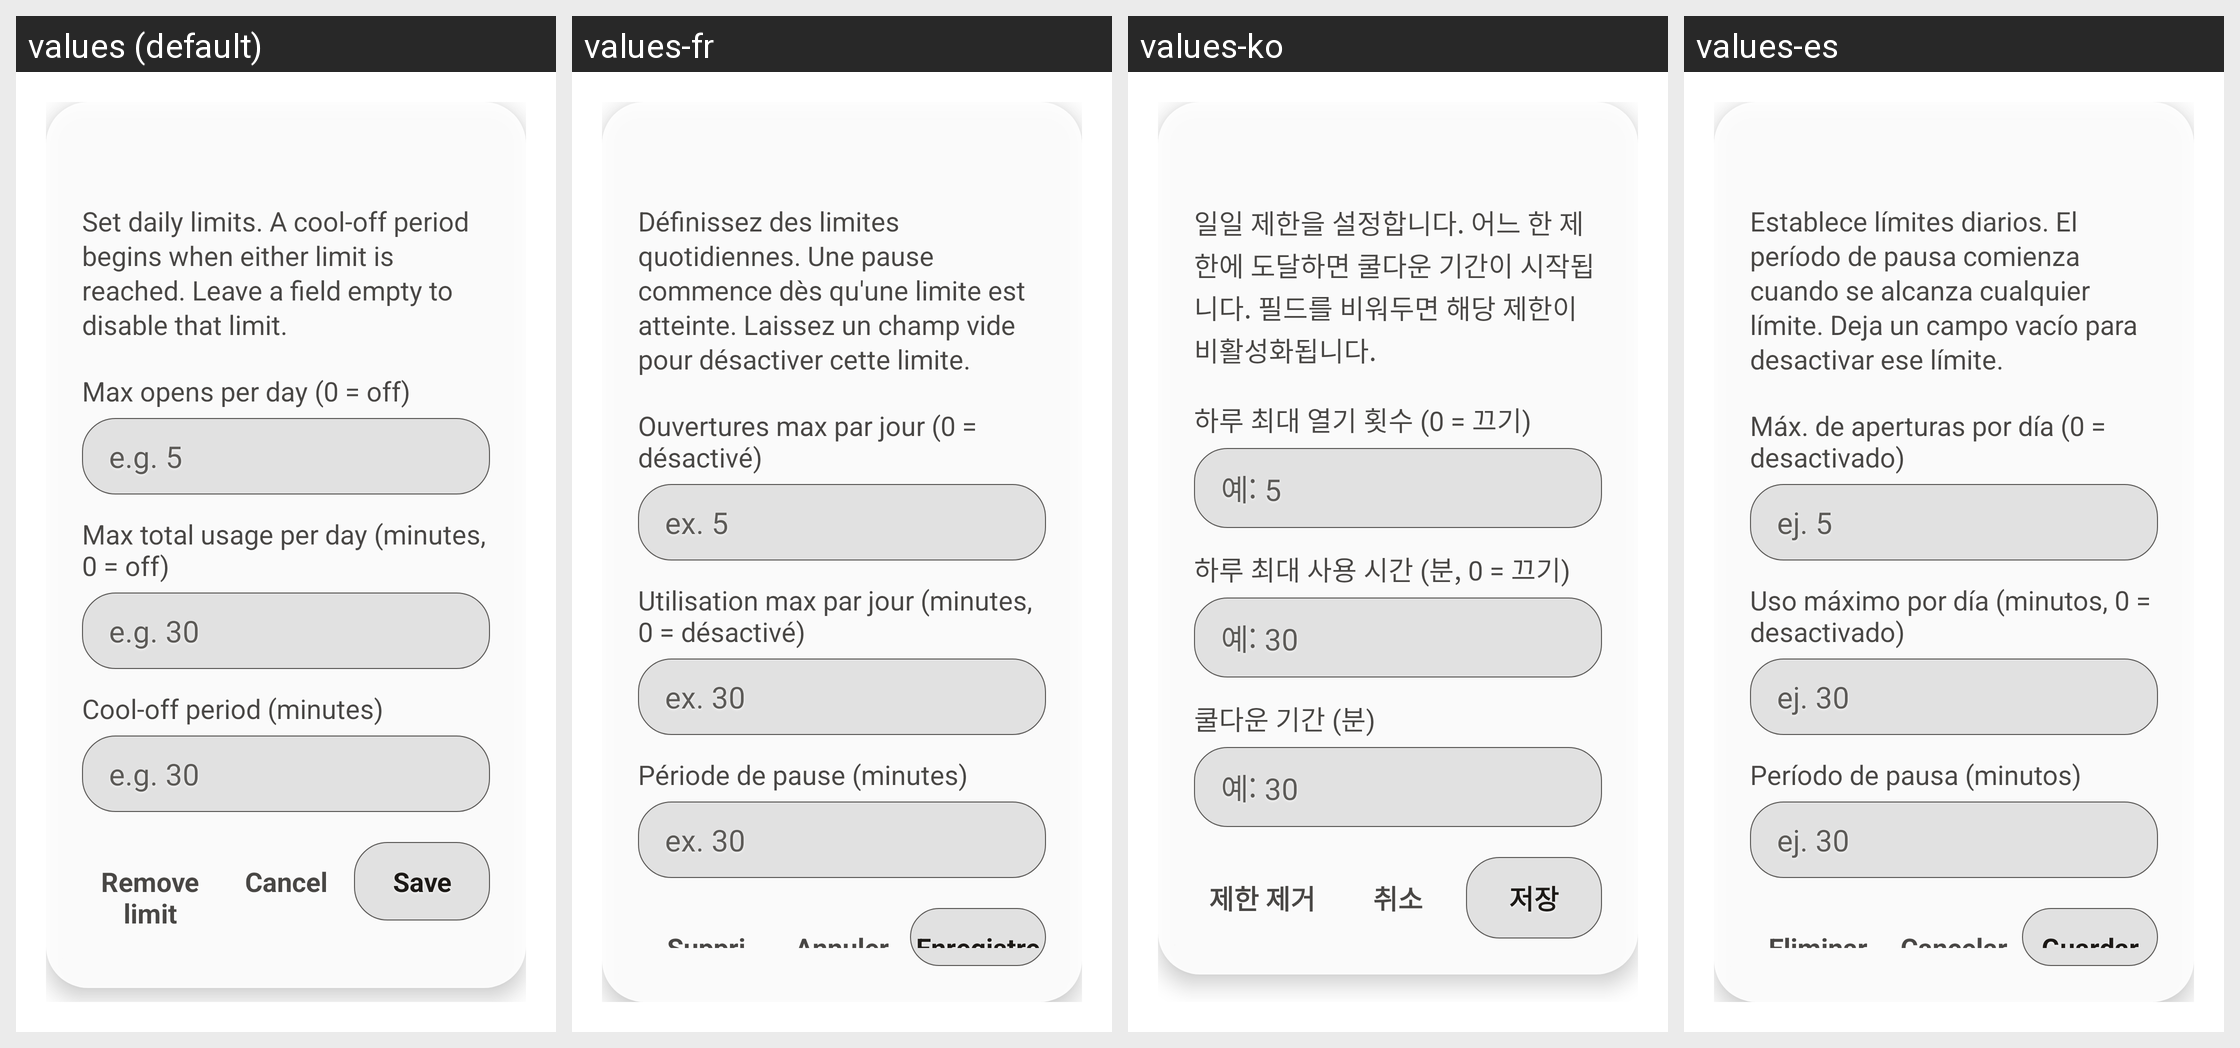

The Android screen above is rendered under several locales of the same app. Produce the string resources it draws, with the default and per-locale values.
Android screen res/layout/dialog_cooldown_config.xml rendered under 4 locales, left to right: values (default), values-fr, values-ko, values-es. Device: Nexus 5 (rendered at 1080×1920; each locale shown at half size, 540×960, under a caption strip naming it); theme AppTheme.
Other locales in the repository, not shown: values-ar, values-de, values-en, values-es-rES, values-es-rUS, values-he, values-hi, values-hr, values-hu, values-id, values-in, values-it, values-ja, values-nl, values-pl, values-pt, values-pt-rBR, values-ru, values-ru-rRU, values-sv, values-tr, values-uk, values-zh.
Strings drawn on this screen, with the default value and each locale's value (text and hints the layout hard-codes, and strings that could not be matched under every locale, appear in the picture but are not listed):

cooldown_config_subtitle
  values: Set daily limits. A cool-off period begins when either limit is reached. Leave a field empty to disable that limit.
  values-fr: Définissez des limites quotidiennes. Une pause commence dès qu'une limite est atteinte. Laissez un champ vide pour désactiver cette limite.
  values-ko: 일일 제한을 설정합니다. 어느 한 제한에 도달하면 쿨다운 기간이 시작됩니다. 필드를 비워두면 해당 제한이 비활성화됩니다.
  values-es: Establece límites diarios. El período de pausa comienza cuando se alcanza cualquier límite. Deja un campo vacío para desactivar ese límite.

cooldown_config_opens_label
  values: Max opens per day (0 = off)
  values-fr: Ouvertures max par jour (0 = désactivé)
  values-ko: 하루 최대 열기 횟수 (0 = 끄기)
  values-es: Máx. de aperturas por día (0 = desactivado)

cooldown_config_opens_hint
  values: e.g. 5
  values-fr: ex. 5
  values-ko: 예: 5
  values-es: ej. 5

cooldown_config_duration_label
  values: Max total usage per day (minutes, 0 = off)
  values-fr: Utilisation max par jour (minutes, 0 = désactivé)
  values-ko: 하루 최대 사용 시간 (분, 0 = 끄기)
  values-es: Uso máximo por día (minutos, 0 = desactivado)

cooldown_config_duration_hint
  values: e.g. 30
  values-fr: ex. 30
  values-ko: 예: 30
  values-es: ej. 30

cooldown_config_cooloff_label
  values: Cool-off period (minutes)
  values-fr: Période de pause (minutes)
  values-ko: 쿨다운 기간 (분)
  values-es: Período de pausa (minutos)

cooldown_config_cooloff_hint
  values: e.g. 30
  values-fr: ex. 30
  values-ko: 예: 30
  values-es: ej. 30

cooldown_config_remove
  values: Remove limit
  values-fr: Supprimer la limite
  values-ko: 제한 제거
  values-es: Eliminar límite

cancel
  values: Cancel
  values-fr: Annuler
  values-ko: 취소
  values-es: Cancelar

cooldown_config_save
  values: Save
  values-fr: Enregistrer
  values-ko: 저장
  values-es: Guardar
